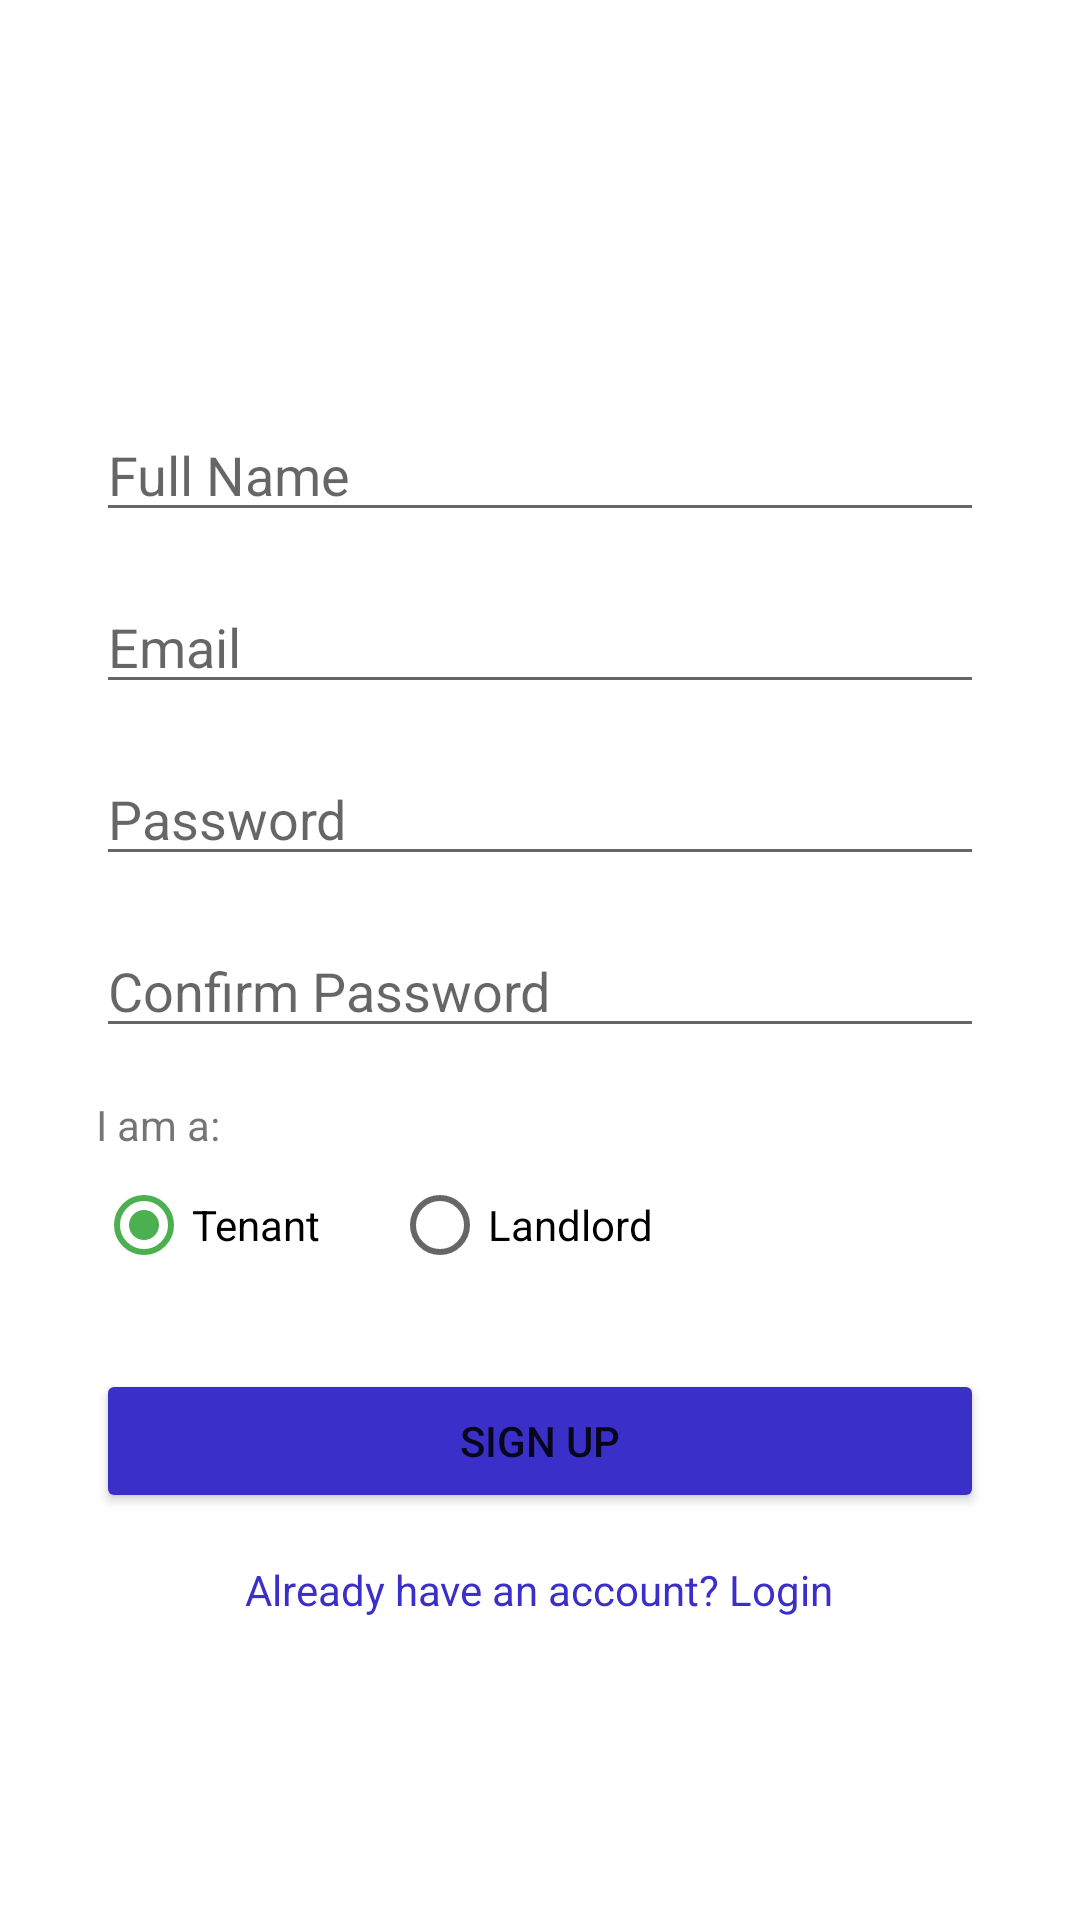

Here is an Android app screen rendered from its layout file. Give the layout XML and the strings, colors and styles it references.
<!-- AndroidManifest.xml: application theme Theme.Homio -->
<!-- res/layout/activity_register.xml -->
<?xml version="1.0" encoding="utf-8"?>
<ScrollView
    xmlns:android="http://schemas.android.com/apk/res/android"
    android:layout_width="match_parent"
    android:layout_height="match_parent">

    <LinearLayout
        android:layout_width="match_parent"
        android:layout_height="wrap_content"
        android:orientation="vertical"
        android:padding="32dp">

        <ImageView
            android:id="@+id/ivLogo"
            android:layout_width="80dp"
            android:layout_height="80dp"
            android:layout_gravity="center_horizontal"
            android:src="@drawable/homio_logo"
            android:contentDescription="@string/cd_logo" />

        <EditText
            android:id="@+id/etFullName"
            android:layout_width="match_parent"
            android:layout_height="wrap_content"
            android:hint="@string/hint_full_name"
            android:layout_marginTop="24dp" />

        <EditText
            android:id="@+id/etEmail"
            android:layout_width="match_parent"
            android:layout_height="wrap_content"
            android:hint="@string/hint_email"
            android:inputType="textEmailAddress"
            android:layout_marginTop="16dp" />

        <EditText
            android:id="@+id/etPassword"
            android:layout_width="match_parent"
            android:layout_height="wrap_content"
            android:hint="@string/hint_password"
            android:inputType="textPassword"
            android:layout_marginTop="16dp" />

        <EditText
            android:id="@+id/etConfirmPassword"
            android:layout_width="match_parent"
            android:layout_height="wrap_content"
            android:hint="@string/hint_confirm_password"
            android:inputType="textPassword"
            android:layout_marginTop="16dp" />

        <TextView
            android:layout_width="wrap_content"
            android:layout_height="wrap_content"
            android:text="@string/label_i_am_a"
            android:layout_marginTop="16dp" />

        <RadioGroup
            android:id="@+id/rgUserType"
            android:layout_width="match_parent"
            android:layout_height="wrap_content"
            android:orientation="horizontal">

            <RadioButton
                android:id="@+id/rbTenant"
                android:layout_width="wrap_content"
                android:layout_height="wrap_content"
                android:text="@string/role_tenant"
                android:checked="true" />

            <RadioButton
                android:id="@+id/rbLandlord"
                android:layout_width="wrap_content"
                android:layout_height="wrap_content"
                android:text="@string/role_landlord"
                android:layout_marginStart="24dp" />

        </RadioGroup>

        <Button
            android:id="@+id/btnRegister"
            android:layout_width="match_parent"
            android:layout_height="wrap_content"
            android:text="@string/btn_sign_up"
            android:backgroundTint="@color/homio_purple"
            android:layout_marginTop="24dp" />

        <TextView
            android:id="@+id/tvGoToLogin"
            android:layout_width="wrap_content"
            android:layout_height="wrap_content"
            android:layout_gravity="center_horizontal"
            android:text="@string/link_go_to_login"
            android:textColor="@color/homio_purple"
            android:layout_marginTop="16dp" />

    </LinearLayout>
</ScrollView>
<!-- resources referenced by this layout -->
<resources>
  <color name="homio_purple">#3B2FC9</color>
  <string name="btn_sign_up">Sign Up</string>
  <string name="cd_logo">Homio logo</string>
  <string name="hint_confirm_password">Confirm Password</string>
  <string name="hint_email">Email</string>
  <string name="hint_full_name">Full Name</string>
  <string name="hint_password">Password</string>
  <string name="label_i_am_a">I am a:</string>
  <string name="link_go_to_login">Already have an account? Login</string>
  <string name="role_landlord">Landlord</string>
  <string name="role_tenant">Tenant</string>
  <style name="Theme.Homio" parent="Theme.MaterialComponents.DayNight.NoActionBar">
          <item name="colorPrimary">@color/homio_purple</item>
          <item name="colorPrimaryVariant">@color/homio_navy</item>
          <item name="colorOnPrimary">@color/white</item>
          <item name="colorSecondary">@color/homio_green</item>
          <item name="android:statusBarColor">@color/homio_navy</item>
          <item name="android:windowBackground">@color/white</item>
      </style>
  <color name="homio_navy">#1B2A4E</color>
  <color name="white">#FFFFFF</color>
  <color name="homio_green">#4CAF50</color>
</resources>
